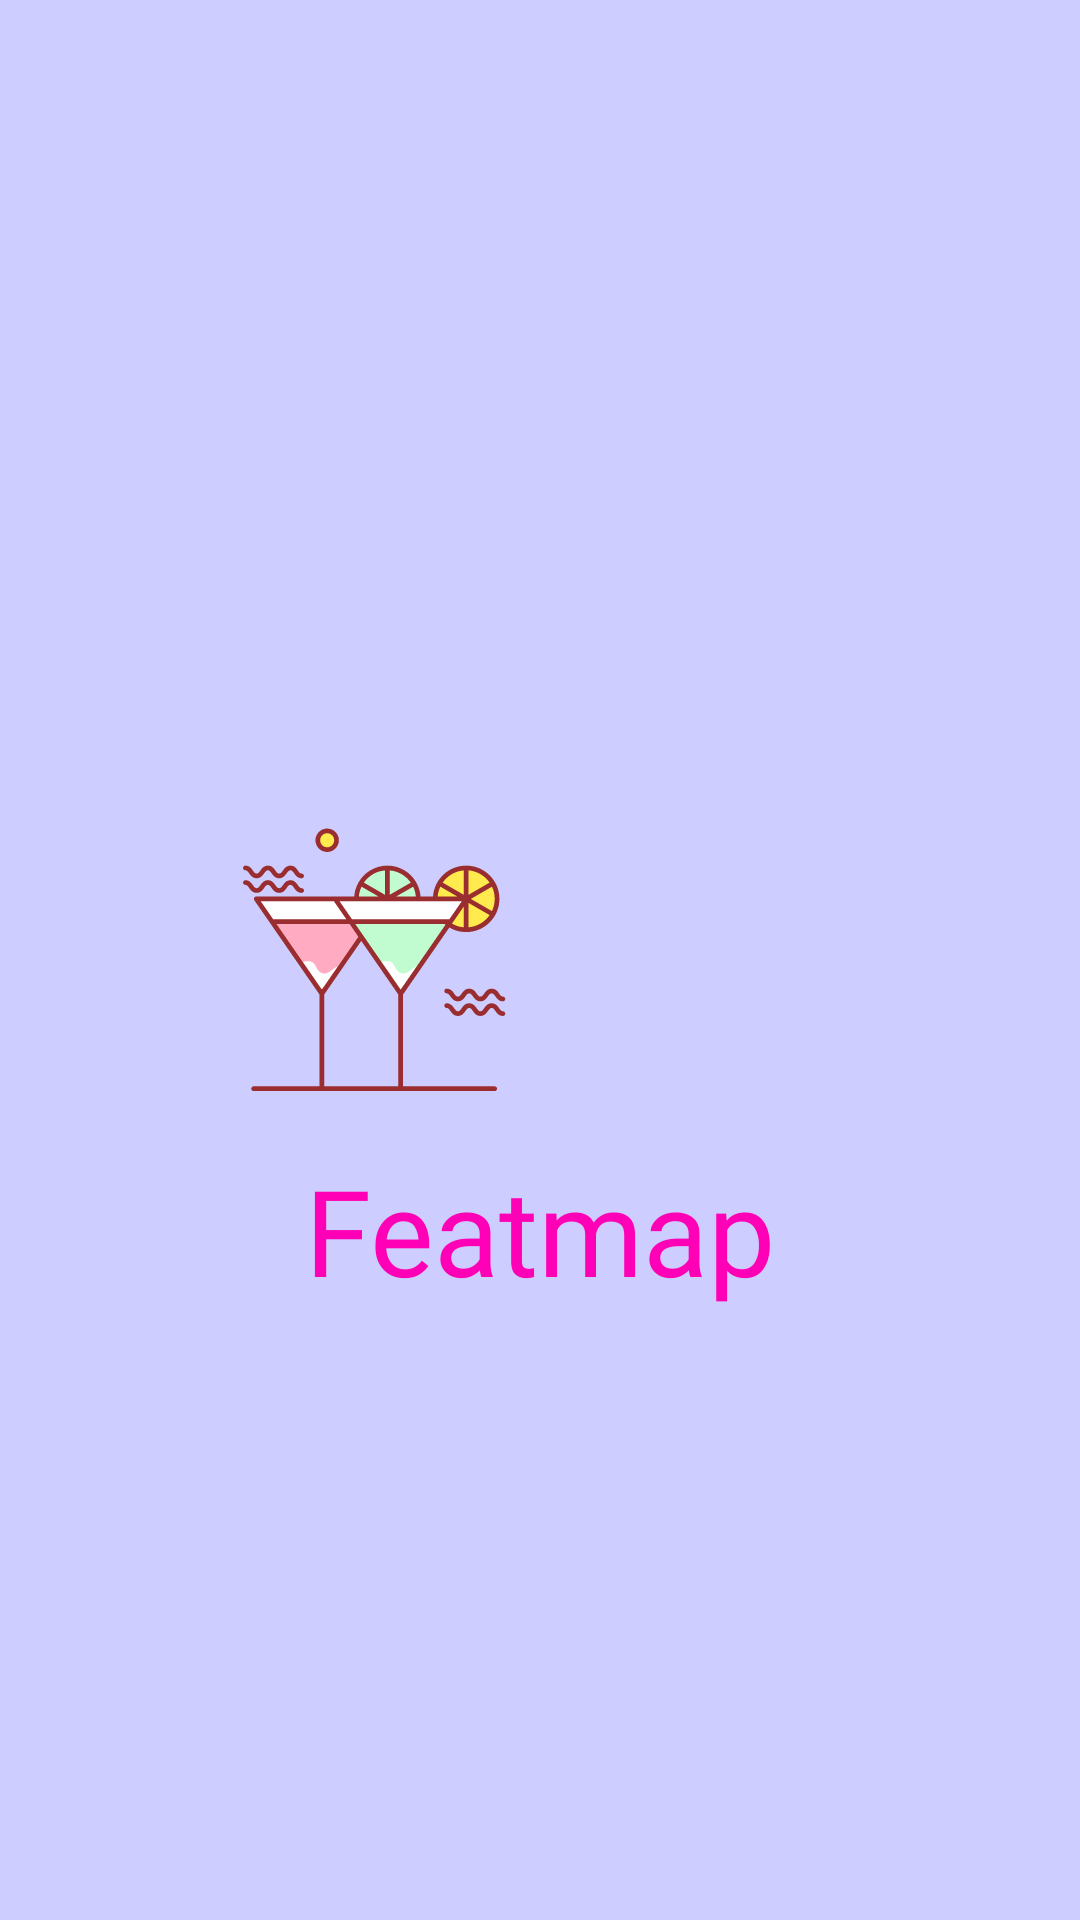

Reconstruct the res/layout file that produces this screen, plus the resources it refers to.
<!-- AndroidManifest.xml: application theme Theme.Featmap -->
<!-- res/layout/splash_screen_fragment.xml -->
<?xml version="1.0" encoding="utf-8"?>
<FrameLayout xmlns:android="http://schemas.android.com/apk/res/android"
    xmlns:tools="http://schemas.android.com/tools"
    android:layout_width="match_parent"
    android:layout_height="match_parent"
    android:background="@color/light_blue"
    tools:context=".fragment.SplashScreen">

    <ImageView
        android:id="@+id/rightImage"
        android:layout_width="100dp"
        android:layout_height="100dp"
        android:layout_marginStart="55dp"
        android:layout_gravity="center"
        android:src="@drawable/map_icon"/>

    <ImageView
        android:id="@+id/leftImage"
        android:layout_width="100dp"
        android:layout_height="100dp"
        android:layout_marginEnd="55dp"
        android:layout_gravity="center"
        android:src="@drawable/cocktail_icon"/>

    <ImageView
        android:id="@+id/topImage"

        android:layout_width="100dp"
        android:layout_height="100dp"
        android:layout_gravity="center"
        android:layout_marginBottom="110dp"
        android:src="@drawable/snow_mountain" />

    <TextView
        android:id="@+id/bottomText"

        android:layout_width="wrap_content"
        android:layout_height="wrap_content"
        android:text="@string/app_name"
        android:fontFamily="@font/montserrat_semibold"
        android:textSize="40sp"
        android:textColor="@color/pink"
        android:layout_marginTop="90dp"
        android:layout_gravity="center"
        />

</FrameLayout>
<!-- resources referenced by this layout -->
<resources>
  <color name="light_blue">#CDCDFF</color>
  <color name="pink">#FF00B7</color>
  <!-- drawable cocktail_icon: vector/xml drawable (drawable, 6014 chars, omitted) -->
  <string name="app_name">Featmap</string>
  <style name="Theme.Featmap" parent="Base.Theme.Featmap" />
  <style name="Base.Theme.Featmap" parent="Theme.Material3.DayNight.NoActionBar">
          <item name="android:statusBarColor">@android:color/transparent</item>
          <item name="android:windowLightStatusBar">true</item>
          <item name="android:forceDarkAllowed" tools:targetApi="29">false</item>
          <item name="android:windowTranslucentStatus">true</item>
      </style>
</resources>
